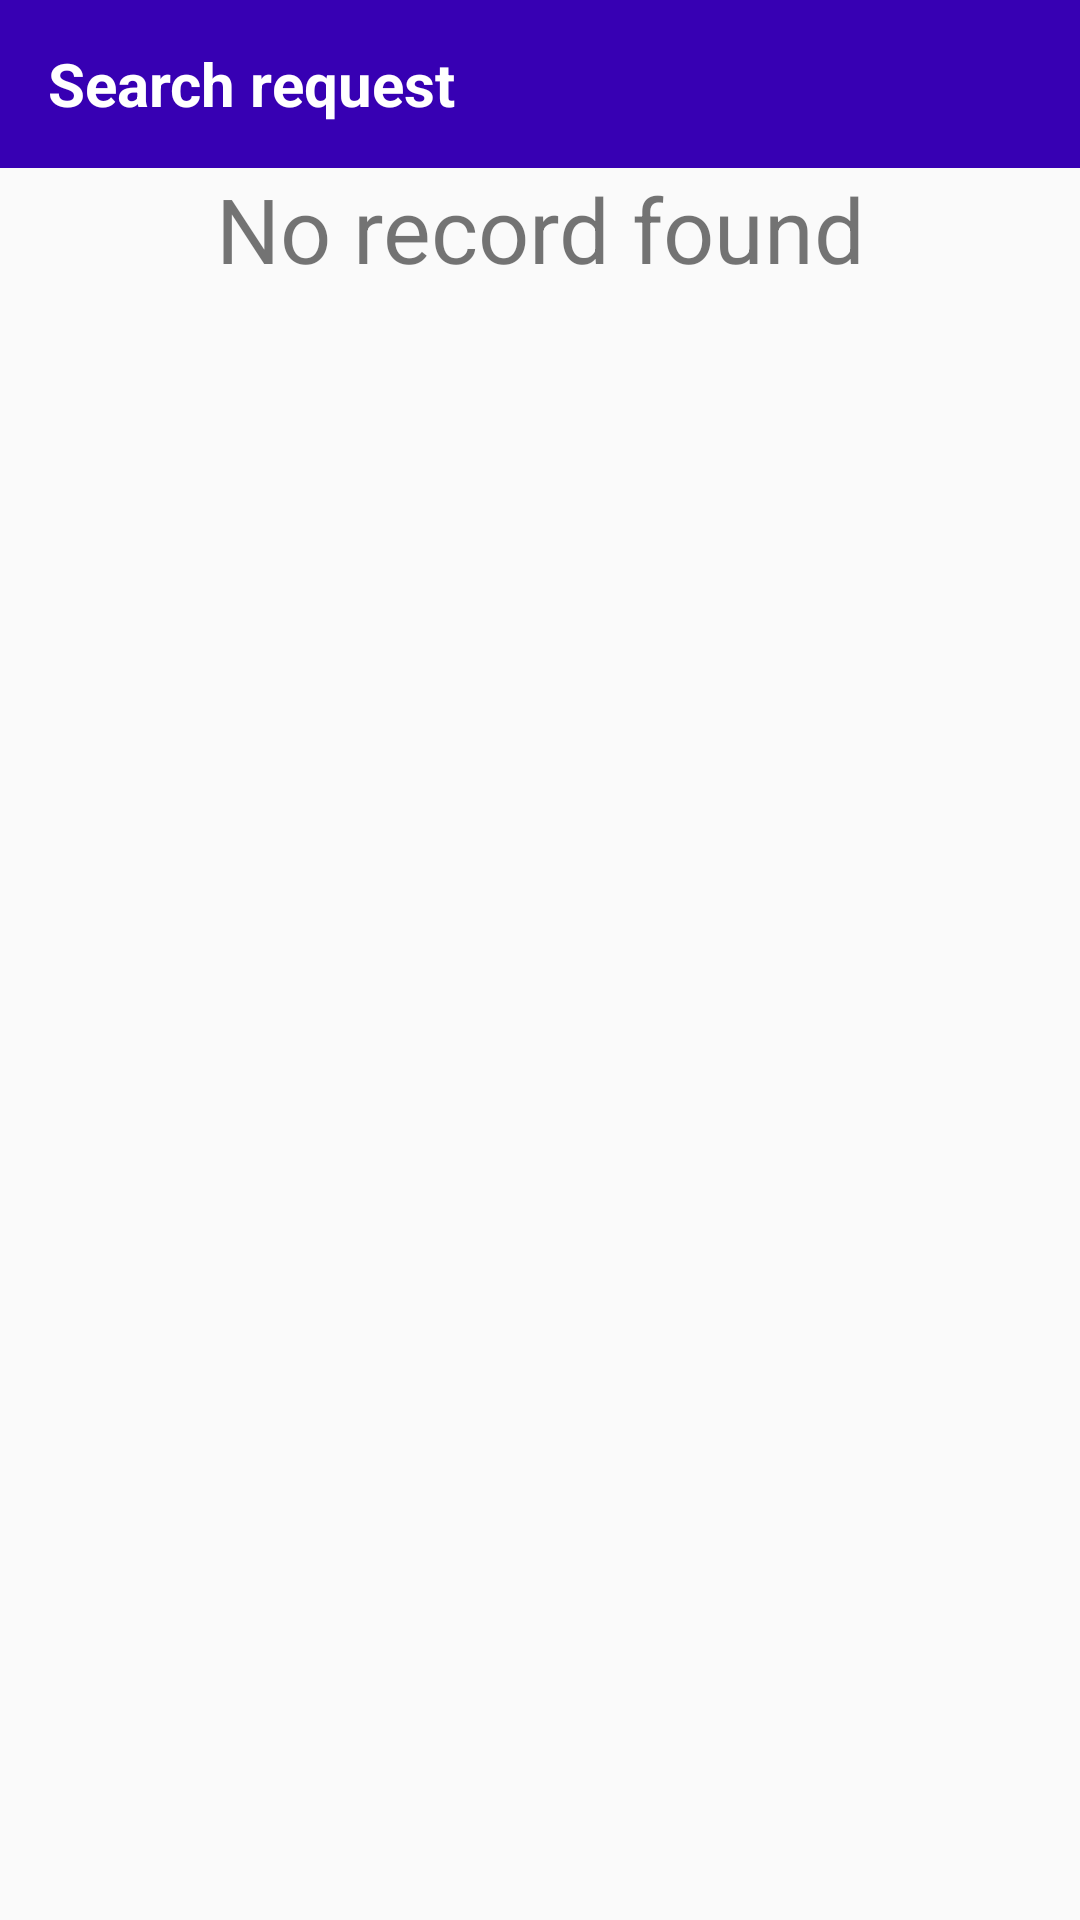

This screen was rendered from an Android layout file. Write that file and the resources it references.
<!-- AndroidManifest.xml: application theme AppTheme -->
<!-- res/layout/fragment_search_request.xml -->
<?xml version="1.0" encoding="utf-8"?>
<LinearLayout
    android:orientation="vertical"
    xmlns:android="http://schemas.android.com/apk/res/android"
    xmlns:app="http://schemas.android.com/apk/res-auto"
    xmlns:tools="http://schemas.android.com/tools"
    android:layout_width="match_parent"
    android:layout_height="match_parent"
    tools:context=".ui.expertSearch.SearchRequestFragment">

    <androidx.appcompat.widget.Toolbar
        android:id="@+id/tool_bar"
        android:layout_width="match_parent"
        android:background="@color/colorPrimaryDark"
        android:layout_height="wrap_content">
        <LinearLayout
            android:weightSum="10"
            android:layout_width="match_parent"
            android:layout_height="match_parent">


            <LinearLayout
                android:layout_weight="8"
                android:gravity="center"
                android:layout_width="0dp"
                android:layout_height="match_parent">
                <TextView
                    android:gravity="start"
                    android:textStyle="bold"
                    android:textSize="20sp"
                    android:textColor="@color/colorWhite"
                    android:text="Search request"
                    android:layout_width="match_parent"
                    android:layout_height="match_parent"/>
            </LinearLayout>

            <LinearLayout
                android:layout_weight="2"
                android:paddingRight="10dp"
                android:gravity="end"
                android:layout_width="0dp"
                android:layout_height="match_parent">
                <FrameLayout
                    android:layout_width="wrap_content"
                    android:layout_height="wrap_content">
                    <ImageButton
                        android:src="@drawable/ic_search_white"
                        android:id="@+id/btnOpenSearch"
                        android:textColor="@color/colorWhite"
                        android:background="@null"
                        android:layout_width="wrap_content"
                        android:layout_height="wrap_content"
                        />
                    <ImageButton
                        android:visibility="gone"
                        android:src="@drawable/ic_close_white"
                        android:id="@+id/btnCloseSearch"
                        android:textColor="@color/colorWhite"
                        android:background="@null"
                        android:layout_width="wrap_content"
                        android:layout_height="wrap_content"
                        />
                </FrameLayout>
            </LinearLayout>
        </LinearLayout>

    </androidx.appcompat.widget.Toolbar>
    <FrameLayout
        android:layout_width="match_parent"
        android:layout_height="match_parent">
        <TextView
            android:id="@+id/txtEmpty"
            android:textSize="30sp"
            android:gravity="center"
            android:text="No record found"
            android:layout_width="match_parent"
            android:layout_height="wrap_content"/>
        <androidx.recyclerview.widget.RecyclerView
            android:id="@+id/recyc_problem_request"
            android:layout_width="match_parent"
            android:layout_height="wrap_content"/>
        <LinearLayout
            android:visibility="gone"
            android:id="@+id/layout_search_tool"
            android:paddingBottom="10dp"
            android:paddingHorizontal="15dp"
            android:orientation="vertical"
            android:background="@color/colorPrimaryDark"
            android:layout_width="match_parent"
            android:layout_height="wrap_content">

            <LinearLayout
                android:weightSum="2"
                android:layout_width="match_parent"
                android:layout_height="wrap_content">
                <LinearLayout
                    android:paddingHorizontal="5dp"
                    android:orientation="vertical"
                    android:layout_weight="1"
                    android:layout_marginVertical="10dp"
                    android:layout_width="0dp"
                    android:layout_height="wrap_content">

                    <TextView
                        android:paddingBottom="10dp"
                        android:textStyle="bold"
                        android:background="@color/colorPrimaryDark"
                        android:textColor="@color/colorWhite"
                        android:text="Major"
                        android:textSize="20sp"
                        android:layout_width="wrap_content"
                        android:layout_height="wrap_content"/>

                    <LinearLayout
                        android:background="@color/colorWhite"
                        android:layout_width="match_parent"
                        android:layout_height="wrap_content">
                        <androidx.appcompat.widget.AppCompatSpinner
                            android:id="@+id/spn_major"
                            android:layout_width="match_parent"
                            android:layout_height="40dp"/>
                    </LinearLayout>
                </LinearLayout>
                <LinearLayout
                    android:paddingHorizontal="5dp"
                    android:orientation="vertical"
                    android:layout_weight="1"
                    android:layout_marginVertical="10dp"
                    android:layout_width="0dp"
                    android:layout_height="wrap_content">

                    <TextView
                        android:paddingBottom="10dp"
                        android:textStyle="bold"
                        android:background="@color/colorPrimaryDark"
                        android:textColor="@color/colorWhite"
                        android:text="Language"
                        android:textSize="20sp"
                        android:layout_width="wrap_content"
                        android:layout_height="wrap_content"/>

                    <LinearLayout
                        android:background="@color/colorWhite"
                        android:layout_width="match_parent"
                        android:layout_height="wrap_content">
                        <androidx.appcompat.widget.AppCompatSpinner
                            android:id="@+id/spn_language"
                            android:layout_width="match_parent"
                            android:layout_height="40dp"/>
                    </LinearLayout>
                </LinearLayout>
            </LinearLayout>

            <LinearLayout
                android:weightSum="2"
                android:layout_width="match_parent"
                android:layout_height="wrap_content">
                <LinearLayout
                    android:paddingHorizontal="5dp"
                    android:orientation="vertical"
                    android:layout_weight="1"
                    android:layout_marginVertical="10dp"
                    android:layout_width="0dp"
                    android:layout_height="wrap_content">

                    <TextView
                        android:paddingBottom="10dp"
                        android:textStyle="bold"
                        android:background="@color/colorPrimaryDark"
                        android:textColor="@color/colorWhite"
                        android:text="City"
                        android:textSize="20sp"
                        android:layout_width="wrap_content"
                        android:layout_height="wrap_content"/>

                    <LinearLayout
                        android:background="@color/colorWhite"
                        android:layout_width="match_parent"
                        android:layout_height="wrap_content">
                        <androidx.appcompat.widget.AppCompatSpinner
                            android:id="@+id/spn_city"
                            android:layout_width="match_parent"
                            android:layout_height="40dp"/>
                    </LinearLayout>
                </LinearLayout>
                <LinearLayout
                    android:paddingHorizontal="5dp"
                    android:orientation="vertical"
                    android:layout_weight="1"
                    android:layout_marginVertical="10dp"
                    android:layout_width="0dp"
                    android:layout_height="wrap_content">

                    <TextView
                        android:paddingBottom="10dp"
                        android:textStyle="bold"
                        android:background="@color/colorPrimaryDark"
                        android:textColor="@color/colorWhite"
                        android:text="Time"
                        android:textSize="20sp"
                        android:layout_width="wrap_content"
                        android:layout_height="wrap_content"/>

                    <LinearLayout
                        android:background="@color/colorWhite"
                        android:layout_width="match_parent"
                        android:layout_height="wrap_content">
                        <androidx.appcompat.widget.AppCompatSpinner
                            android:id="@+id/spn_time"
                            android:layout_width="match_parent"
                            android:layout_height="40dp"/>
                    </LinearLayout>
                </LinearLayout>
            </LinearLayout>

            <Button
                android:text="Search"
                android:id="@+id/btnSearch"
                android:layout_marginTop="10dp"
                android:background="@color/colorWhite"
                android:layout_width="match_parent"
                android:layout_height="wrap_content"/>
        </LinearLayout>

    </FrameLayout>

</LinearLayout>
<!-- resources referenced by this layout -->
<resources>
  <color name="colorPrimaryDark">#3700B3</color>
  <color name="colorWhite">#FFFFFF</color>
  <style name="AppTheme" parent="Theme.AppCompat.Light.DarkActionBar">
          
          <item name="colorPrimary">@color/colorPrimary</item>
          <item name="colorPrimaryDark">@color/colorPrimaryDark</item>
          <item name="colorAccent">@color/colorAccent</item>
  
      </style>
  <color name="colorPrimary">#6200EE</color>
  <color name="colorAccent">#03DAC5</color>
</resources>
